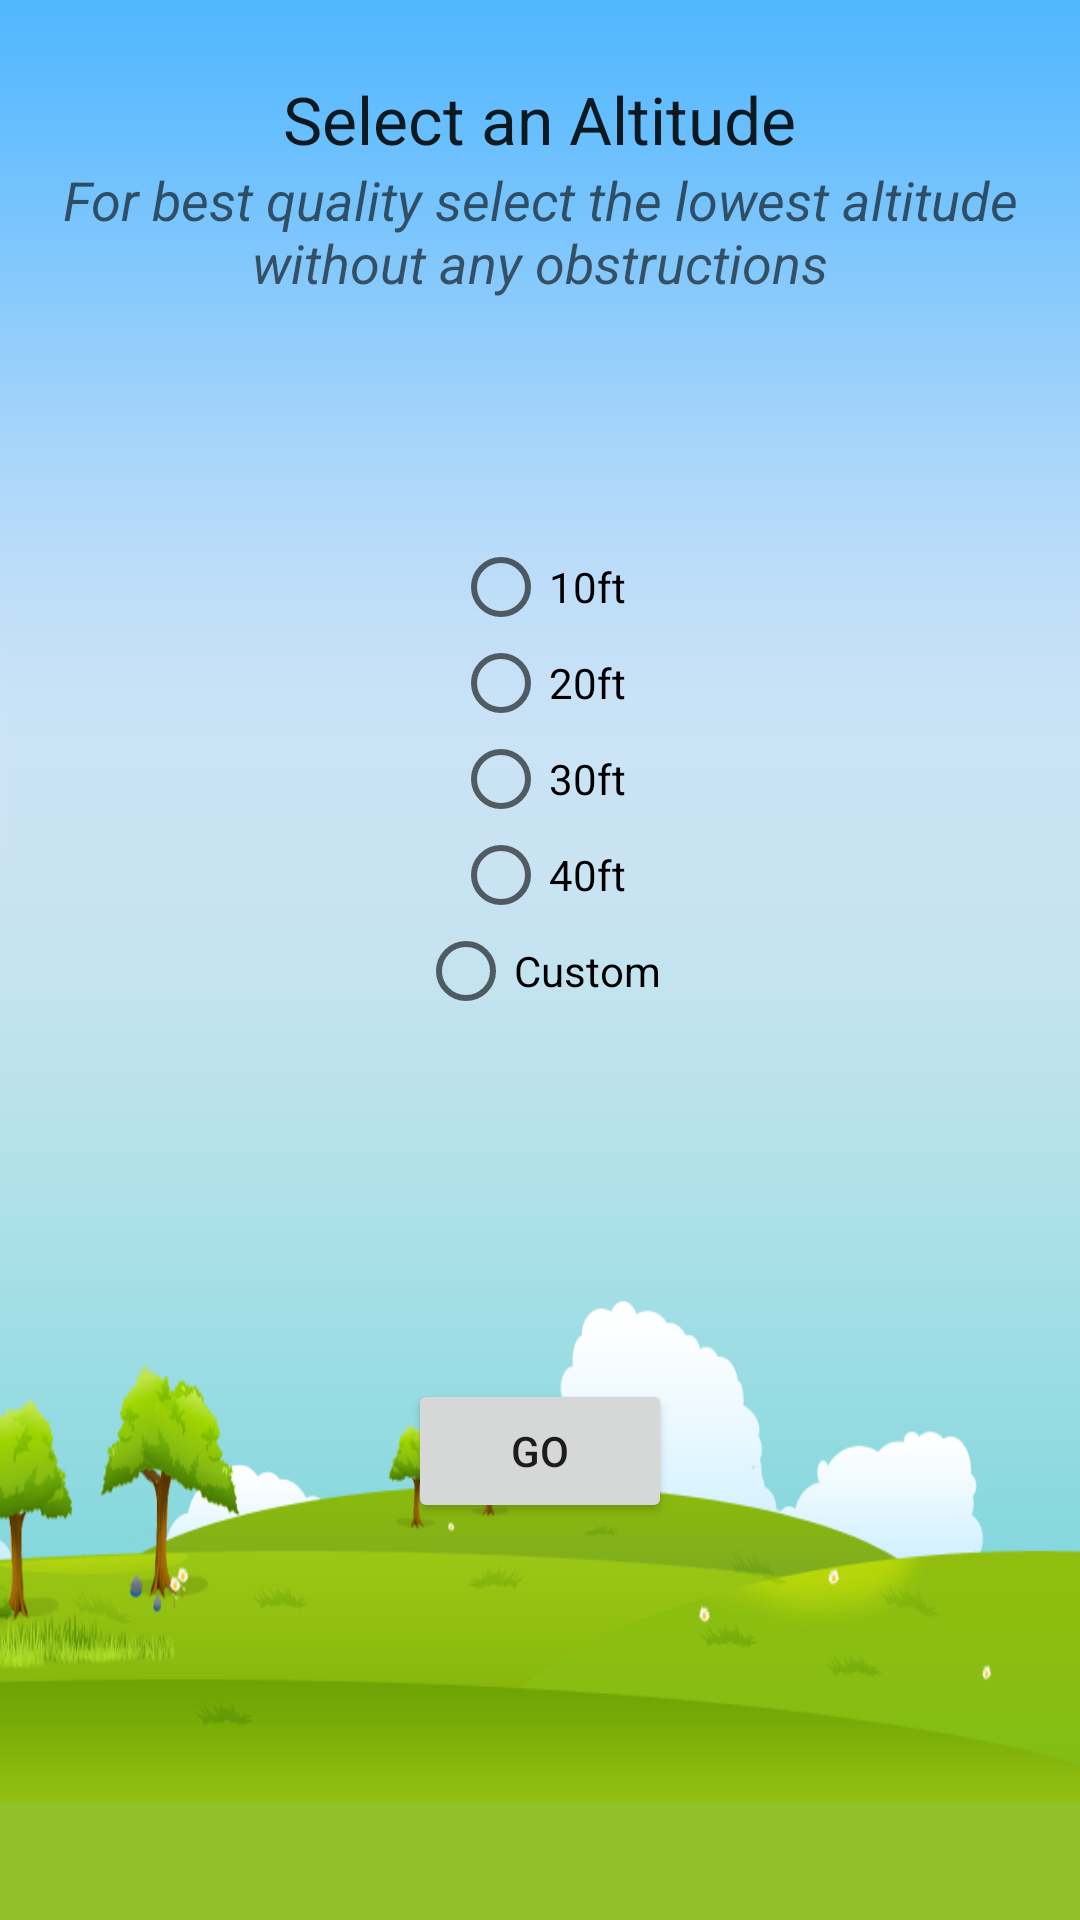

The Android layout XML behind this screen, and the referenced resources:
<!-- AndroidManifest.xml: application theme AppTheme -->
<!-- res/layout/altitude_launch.xml -->
<?xml version="1.0" encoding="utf-8"?>
<LinearLayout xmlns:android="http://schemas.android.com/apk/res/android"
    android:orientation="vertical" android:layout_width="match_parent"
    android:layout_height="match_parent"
    android:paddingLeft="10dp"
    android:paddingRight="10dp"
    android:paddingTop="25dp"
    android:background="@mipmap/clouds">>

    <TextView
        android:layout_width="wrap_content"
        android:layout_height="wrap_content"
        android:textAppearance="?android:attr/textAppearanceLarge"
        android:text="Select an Altitude"
        android:id="@+id/title"
        android:layout_gravity="center_horizontal" />

    <TextView
        android:layout_width="wrap_content"
        android:layout_height="wrap_content"
        android:textAppearance="?android:attr/textAppearanceMedium"
        android:text="For best quality select the lowest altitude without any obstructions"
        android:id="@+id/reminder"
        android:layout_gravity="center_horizontal"
        android:textAlignment="center"
        android:textStyle="italic" />

    <LinearLayout
        android:orientation="vertical"
        android:layout_width="match_parent"
        android:layout_height="wrap_content"
        android:layout_marginTop="80dp"
        android:layout_marginBottom="120dp"
        android:id="@+id/buttonPanel">

        <RadioButton
            android:layout_width="wrap_content"
            android:layout_height="wrap_content"
            android:text="10ft"
            android:id="@+id/radioButton"
            android:layout_gravity="center_horizontal" />

        <RadioButton
            android:layout_width="wrap_content"
            android:layout_height="wrap_content"
            android:text="20ft"
            android:id="@+id/radioButton2"
            android:layout_gravity="center_horizontal" />

        <RadioButton
            android:layout_width="wrap_content"
            android:layout_height="wrap_content"
            android:text="30ft"
            android:id="@+id/radioButton3"
            android:layout_gravity="center_horizontal" />

        <RadioButton
            android:layout_width="wrap_content"
            android:layout_height="wrap_content"
            android:text="40ft"
            android:id="@+id/radioButton4"
            android:layout_gravity="center_horizontal" />

        <RadioButton
            android:layout_width="wrap_content"
            android:layout_height="wrap_content"
            android:text="Custom"
            android:id="@+id/radioButton5"
            android:layout_gravity="center_horizontal" />



    </LinearLayout>

    <Button
        android:layout_width="wrap_content"
        android:layout_height="wrap_content"
        android:text="GO"
        android:id="@+id/toExecute"
        android:layout_gravity="center_horizontal" />

</LinearLayout>
<!-- resources referenced by this layout -->
<resources>
  <!-- mipmap clouds: png bitmap (mipmap-hdpi, 81342 bytes) -->
  <style name="AppTheme" parent="Theme.AppCompat.Light.DarkActionBar">
          
          <item name="colorPrimary">@color/colorPrimary</item>
          <item name="colorPrimaryDark">@color/colorPrimaryDark</item>
          <item name="colorAccent">@color/colorAccent</item>
      </style>
  <!-- not gathered from this repository: default colours our renderer supplied (Android Studio template values) -->
  <color name="colorPrimary">#FF6200EE</color>
  <color name="colorPrimaryDark">#FF3700B3</color>
  <color name="colorAccent">#FF03DAC5</color>
</resources>
